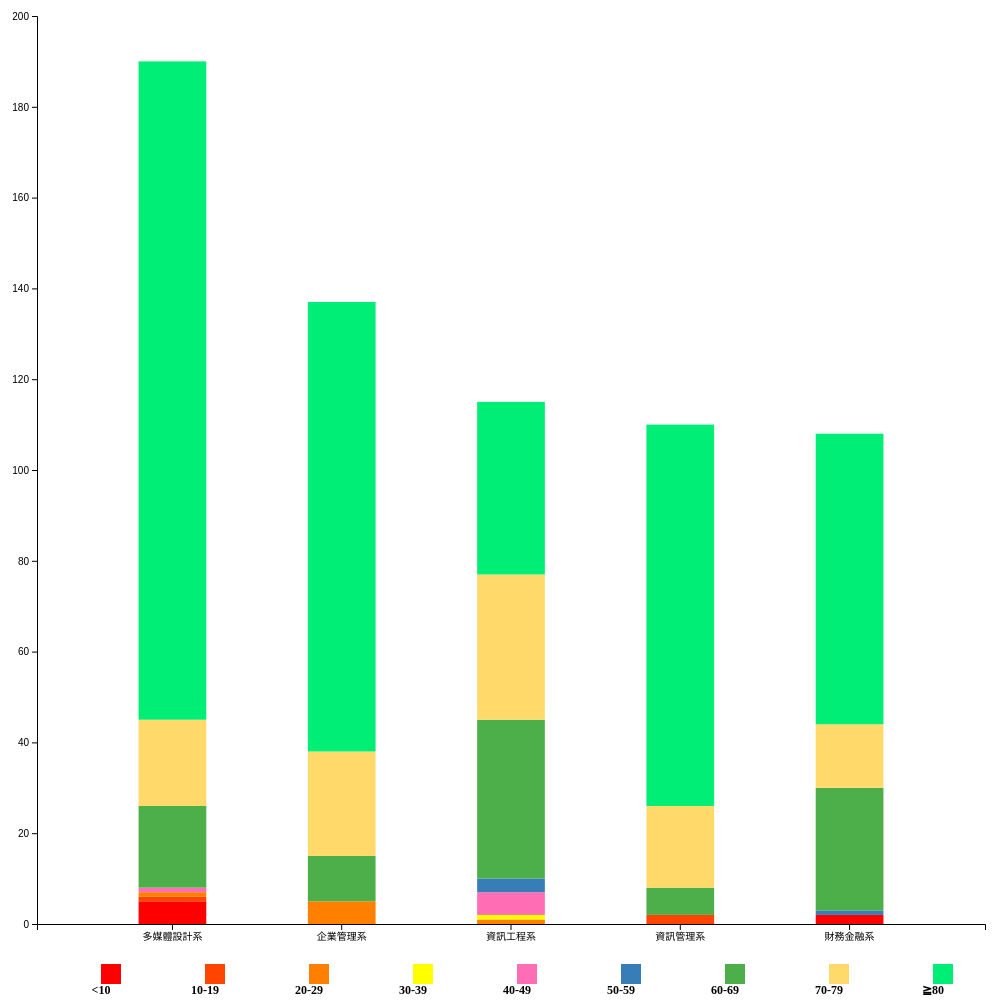
D3 v7 page, settled after 480 driven frames (8 s of simulated time); the page loaded 1 data file(s).


        let data = []
        async function getData() {
            // 取資料
            dataGet = await d3.csv('../data/score.csv')
            data = dataGet
            console.log(data)
            drawBarChart()
        };
        getData()
                // RWD
            function drawBarChart(){
                // 刪除原本的svg.charts，重新渲染改變寬度的svg
                d3.select('.chart svg').remove();

                // RWD 的svg 寬高
                const rwdSvgWidth = parseInt(d3.select('.chart').style('width')),
                    rwdSvgHeight = rwdSvgWidth,
                    margin = 20,
                    marginBottom = 80

                const svg = d3.select('.chart')
                            .append('svg')
                            .attr('width', rwdSvgWidth)
                            .attr('height', rwdSvgHeight);
            // map 資料集
            const xData = data.map((i) => i['name']);

            // 設定要給 X 軸用的 scale 跟 axis
            const xScale = d3.scaleBand()
                            .domain(xData)
                            /* .range([marginLeft, width - marginRight]) */
                            .range([margin*2, rwdSvgWidth - margin]) // 寬度
                            .padding(0.6)

            const xAxis = d3.axisBottom(xScale)

            // 呼叫繪製x軸、調整x軸位置
            const xAxisGroup = svg.append("g")
                                .call(xAxis)
                                .attr("transform", `translate(0,${rwdSvgHeight - marginBottom})`)

            // 設定要給 Y 軸用的 scale 跟 axis
            const yScale = d3.scaleLinear()
                            .domain([0, 200])
                            .range([rwdSvgHeight - marginBottom, margin]) // 數值要顛倒，才會從低往高排
                            .nice() // 補上終點值

            const yAxis = d3.axisLeft(yScale)
                            .ticks(10)
                            .tickSize(5)

            // 呼叫繪製y軸、調整y軸位置
            const yAxisGroup = svg.append("g")
                                .call(yAxis)
                                .attr("transform", `translate(${margin*2},0)`)
            //再來！最重要的部分來了！我們把要比較的資料抓出來建立新的陣列，並且建立新的X軸比例尺

            const subgroups =  Object.keys(data[0]).slice(1)

            // 用 d3.stack() 把資料堆疊起來
            const stackedData = d3.stack()
                                .keys(subgroups)(data)
            // 設定不同 subgorup bar的顏色
            const color = d3.scaleOrdinal()
            .domain(subgroups)
            .range(['#FF0000','#FF4500','#FF7F00','#FFFF00','#FF6EB4','#377eb8','#4daf4a', '#ffda6b','#00EE76'])
            const bar = svg.append('g')
                 .selectAll('g')
                 .data(stackedData)
                 .join('g')
                 .attr('fill',  d => color(d.key))
                 .selectAll('rect')
                 .data(d=>d)
                 .join('rect')
                 .attr("x", d => xScale(d.data['name']))
                 .attr("y", d => yScale(d[1]))
                 .attr("height", d => yScale(d[0]) - yScale(d[1]))
                 .attr("width",xScale.bandwidth())
            bar.on("mouseover", handleMouseOver)
           .on("mouseleave", handleMouseLeave)

            // 設定文字標籤
            const textTag = svg.append('text')
                            .attr('class', 'infoText')
                            .style('fill', '#000')
                            .style('font-size', '18px')
                            .style('font-weight', 'bold')
                            .style("text-anchor", 'middle')
                            .style('opacity', '0')

            function handleMouseOver(d, i){
            const pt = d3.pointer(event, svg.node())

            d3.select(this)
                .style('opacity', '0.5')

            // 加上文字標籤
            textTag
                .style('opacity', '1')
                .attr("x",  pt[0])
                .attr('y', pt[1]-20)
                .text((d.target.__data__[1] - d.target.__data__[0]) + '人')
            }

            function handleMouseLeave(){
            d3.select(this)
                .style('opacity', '1')
            
            textTag.style('opacity', '0')
            }
            // 加上辨識標籤
            const tagsWrap =  svg.append('g')
                .selectAll('g')
                .attr('class', 'tags')
                .data(subgroups)
                .enter()
                .append('g')

            if(window.innerWidth < 100){
            tagsWrap.attr('transform', "translate(-70,0)")
            }
                
            tagsWrap.append('rect')
                .attr('x', (d,i)=> (i+1)*marginBottom*1.3)
                .attr('y', rwdSvgHeight-marginBottom/2)
                .attr('width', 20)
                .attr('height', 20)
                .attr('fill', d => color(d))

            tagsWrap.append('text')
                    .attr('x', (d,i)=> (i+1)*marginBottom*1.3)
                    .attr('y', rwdSvgHeight-10)
                    .style('fill', '#000')
                    .style('font-size', '12px')
                    .style('font-weight', 'bold')
                    .style("text-anchor", 'middle')
                    .text(d=>d)
            }

d3.select(window).on('resize', drawBarChart);
    

### data: ../data/score.csv
?name, <10, 10-19, 20-29, 30-39, 40-49, 50-59, 60-69, 70-79, ≧80
多媒體設計系, 5, 1, 1, 0, 1, 0, 18, 19, 145
企業管理系, 0, 0, 5, 0, 0, 0, 10, 23, 99
資訊工程系, 0, 0, 1, 1, 5, 3, 35, 32, 38
資訊管理系, 0, 2, 0, 0, 0, 0, 6, 18, 84
財務金融系, 2, 0, 0, 0, 0, 1, 27, 14, 64